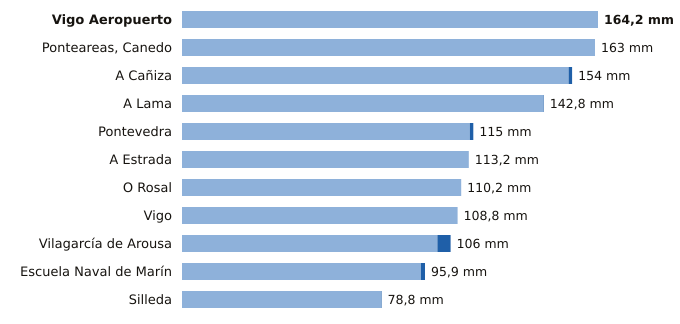

The data file committed next to this chart (first rows):
estacion, provincia, indicativo, mm_6_dias_anteriores, mm_hoy, mm_7_dias, horas_de_hoy
Vigo Aeropuerto, Pontevedra, 1495, 164.2, 0.0, 164.2, 6
Ponteareas, Canedo, Pontevedra, 1723X, 163.0, 0.0, 163.0, 2
A Cañiza, Pontevedra, 1719, 152.6, 1.4, 154.0, 5
A Lama, Pontevedra, 1489A, 142.6, 0.2, 142.8, 4
Pontevedra, Pontevedra, 1484C, 113.6, 1.4, 115.0, 6
A Estrada, Pontevedra, 1468X, 113.2, 0.0, 113.2, 2
O Rosal, Pontevedra, 1730E, 110.2, 0.0, 110.2, 3
Vigo, Pontevedra, 1496X, 108.8, 0.0, 108.8, 3
Vilagarcía de Arousa, Pontevedra, 1477V, 100.8, 5.2, 106.0, 3
Escuela Naval de Marín, Pontevedra, 1486E, 94.3, 1.6, 95.9, 6
Silleda, Pontevedra, 1466A, 78.6, 0.2, 78.8, 5
